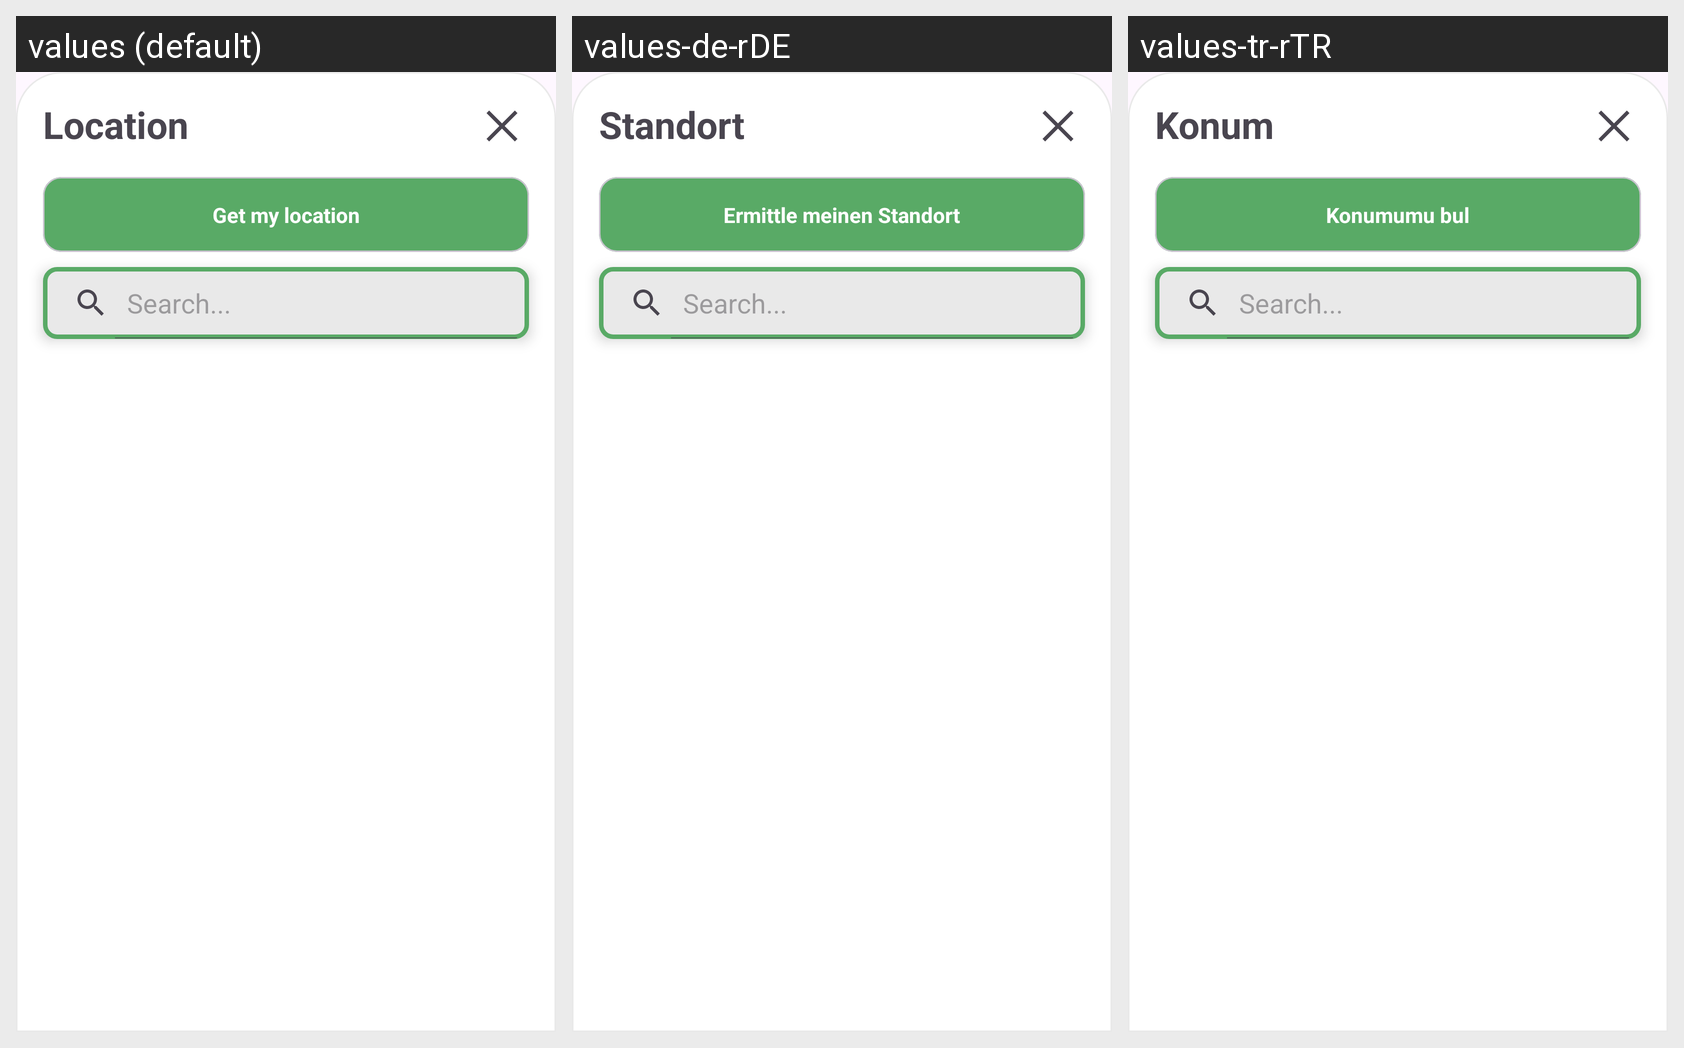

Translations of the strings shown on this Android screen, per locale in the grid:
Android screen res/layout/fragment_settings_location.xml rendered under 3 locales, left to right: values (default), values-de-rDE, values-tr-rTR. Device: Nexus 5 (rendered at 1080×1920; each locale shown at half size, 540×960, under a caption strip naming it); theme Theme.Newestprayer.
Strings drawn on this screen, with the default value and each locale's value (text and hints the layout hard-codes, and strings that could not be matched under every locale, appear in the picture but are not listed):

title_sublocation
  values: Location
  values-de-rDE: Standort
  values-tr-rTR: Konum

button_getmylocation
  values: Get my location
  values-de-rDE: Ermittle meinen Standort
  values-tr-rTR: Konumumu bul
